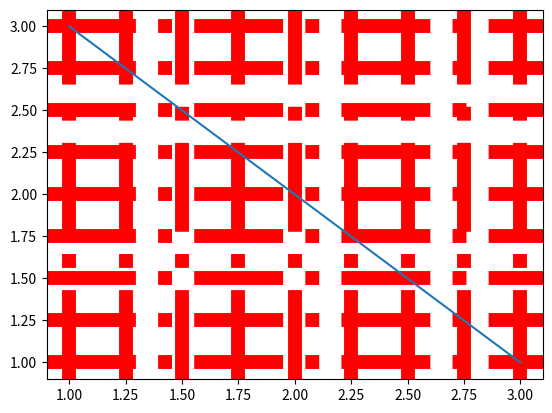

Reproduce this figure in Python.
# -*- coding: utf-8 -*-

# @File    : grid_demo.py
# @Date    :  2019-11-24 17:36
# [redacted]
import matplotlib.pyplot as plt
plt.plot([1,2,3],[3,2,1])
plt.grid(color="red",linewidth=10,linestyle="-.")
plt.show()